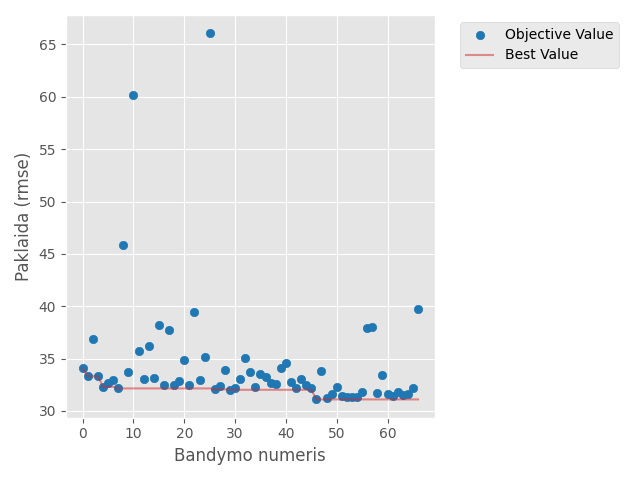

The table this chart was drawn from, first rows:
number, value, datetime_start, datetime_complete, duration, params_batch_size, params_dense_units, params_dropout_0, params_dropout_1, params_dropout_2, params_learning_rate, params_n_lstm_layers, params_time_steps, params_units_0, params_units_1, params_units_2, state
0, 34.07, 2026-05-01 22:47:14.390293, 2026-05-01 22:52:07.326400, 0 days 00:04:52.936107, 16, 128, 0.3379, 0.2201, , 0.00294, 2, 24, 96, 32.0, , COMPLETE
1, 33.31, 2026-05-01 22:52:07.328406, 2026-05-01 22:53:07.117270, 0 days 00:00:59.788864, 32, 80, 0.4129, , , 0.007455, 1, 6, 96, , , COMPLETE
2, 36.84, 2026-05-01 22:53:07.119351, 2026-05-02 00:31:03.725478, 0 days 01:37:56.606127, 16, 96, 0.2772, 0.4709, 0.1875, 0.002817, 3, 168, 64, 224.0, 192.0, COMPLETE
3, 33.32, 2026-05-02 00:31:03.725478, 2026-05-02 00:32:28.369185, 0 days 00:01:24.643707, 64, 128, 0.2963, 0.34, , 0.002281, 2, 6, 96, 160.0, , COMPLETE
4, 32.31, 2026-05-02 00:32:28.370273, 2026-05-02 00:46:28.368193, 0 days 00:13:59.997920, 32, 48, 0.3812, , , 0.00418, 1, 168, 128, , , COMPLETE
5, 32.66, 2026-05-02 00:46:28.368193, 2026-05-02 00:49:09.487641, 0 days 00:02:41.119448, 32, 112, 0.1944, 0.1024, , 0.001398, 2, 6, 192, 160.0, , COMPLETE
6, 32.91, 2026-05-02 00:49:09.488507, 2026-05-02 00:49:49.617335, 0 days 00:00:40.128828, 32, 16, 0.1368, , , 0.005007, 1, 6, 32, , , COMPLETE
7, 32.15, 2026-05-02 00:49:49.618349, 2026-05-02 00:50:52.041122, 0 days 00:01:02.422773, 64, 64, 0.318, , , 0.006729, 1, 12, 96, , , COMPLETE
8, 45.83, 2026-05-02 00:50:52.043130, 2026-05-02 00:54:02.721422, 0 days 00:03:10.678292, 16, 32, 0.208, 0.3242, , 0.009966, 2, 12, 64, 224.0, , COMPLETE
9, 33.68, 2026-05-02 00:54:02.722421, 2026-05-02 00:59:51.235880, 0 days 00:05:48.513459, 16, 128, 0.4693, 0.3397, , 0.002343, 2, 6, 256, 256.0, , COMPLETE
10, 60.15, 2026-05-02 00:59:51.235880, 2026-05-02 01:02:13.068529, 0 days 00:02:21.832649, 64, 64, 0.4934, 0.4827, 0.4601, 0.02699, 3, 12, 192, 32.0, 32.0, COMPLETE
11, 35.76, 2026-05-02 01:02:13.068529, 2026-05-02 01:08:09.663455, 0 days 00:05:56.594926, 64, 48, 0.3907, , , 0.01386, 1, 48, 160, , , COMPLETE
12, 33.07, 2026-05-02 01:08:09.664451, 2026-05-02 01:25:13.177944, 0 days 00:17:03.513493, 64, 64, 0.3662, , , 0.005328, 1, 168, 128, , , COMPLETE
13, 36.19, 2026-05-02 01:25:13.177944, 2026-05-02 01:25:44.887739, 0 days 00:00:31.709795, 32, 48, 0.2497, , , 0.01533, 1, 1, 160, , , COMPLETE
14, 33.17, 2026-05-02 01:25:44.887739, 2026-05-02 01:26:54.993307, 0 days 00:01:10.105568, 64, 80, 0.4331, , , 0.004664, 1, 12, 128, , , COMPLETE
15, 38.18, 2026-05-02 01:26:54.993307, 2026-05-02 02:05:02.933704, 0 days 00:38:07.940397, 32, 32, 0.3401, , , 0.008674, 1, 168, 256, , , COMPLETE
16, 32.47, 2026-05-02 02:05:02.933704, 2026-05-02 02:05:46.086246, 0 days 00:00:43.152542, 64, 48, 0.3217, , , 0.001082, 1, 1, 192, , , COMPLETE
17, 37.77, 2026-05-02 02:05:46.087286, 2026-05-02 02:21:59.742853, 0 days 00:16:13.655567, 32, 96, 0.234, 0.1129, 0.1232, 0.003422, 3, 48, 32, 96.0, 256.0, COMPLETE
18, 32.45, 2026-05-02 02:21:59.743565, 2026-05-02 02:25:15.137695, 0 days 00:03:15.394130, 64, 16, 0.102, 0.2303, , 0.001768, 2, 24, 64, 96.0, , COMPLETE
19, 32.87, 2026-05-02 02:25:15.137695, 2026-05-02 02:26:55.221920, 0 days 00:01:40.084225, 32, 64, 0.4439, , , 0.006917, 1, 12, 128, , , COMPLETE
20, 34.89, 2026-05-02 02:26:55.221920, 2026-05-02 03:14:46.457583, 0 days 00:47:51.235663, 64, 32, 0.3759, , , 0.01262, 1, 168, 224, , , COMPLETE
21, 32.46, 2026-05-02 03:14:46.457583, 2026-05-02 03:18:04.188023, 0 days 00:03:17.730440, 64, 16, 0.1081, 0.2402, , 0.001429, 2, 24, 64, 96.0, , COMPLETE
22, 39.49, 2026-05-02 03:18:04.189020, 2026-05-02 03:23:29.800444, 0 days 00:05:25.611424, 64, 16, 0.2747, 0.1943, 0.463, 0.003898, 3, 24, 96, 96.0, 32.0, COMPLETE
23, 32.96, 2026-05-02 03:23:29.800444, 2026-05-02 03:28:50.715198, 0 days 00:05:20.914754, 64, 48, 0.1488, 0.3988, , 0.001715, 2, 24, 64, 128.0, , COMPLETE
24, 35.11, 2026-05-02 03:28:50.715198, 2026-05-02 03:29:42.998807, 0 days 00:00:52.283609, 64, 32, 0.3136, , , 0.00198, 1, 12, 32, , , COMPLETE
25, 66.07, 2026-05-02 03:29:42.999724, 2026-05-02 03:45:18.880829, 0 days 00:15:35.881105, 32, 80, 0.3477, 0.2669, , 0.0214, 2, 168, 128, 64.0, , COMPLETE
26, 32.06, 2026-05-02 03:45:18.880829, 2026-05-02 03:47:11.740554, 0 days 00:01:52.859725, 64, 64, 0.171, , , 0.004004, 1, 24, 96, , , COMPLETE
27, 32.39, 2026-05-02 03:47:11.742554, 2026-05-02 03:52:22.426352, 0 days 00:05:10.683798, 64, 64, 0.1736, , , 0.006664, 1, 48, 160, , , COMPLETE
28, 33.91, 2026-05-02 03:52:22.427762, 2026-05-02 03:53:19.109411, 0 days 00:00:56.681649, 16, 96, 0.2468, , , 0.004059, 1, 1, 96, , , COMPLETE
29, 32.02, 2026-05-02 03:53:19.109411, 2026-05-02 03:55:54.984087, 0 days 00:02:35.874676, 32, 48, 0.3947, , , 0.002879, 1, 24, 128, , , COMPLETE
30, 32.22, 2026-05-02 03:55:54.986481, 2026-05-02 03:59:00.947769, 0 days 00:03:05.961288, 16, 80, 0.4124, , , 0.003105, 1, 24, 96, , , COMPLETE
31, 33.06, 2026-05-02 03:59:00.947769, 2026-05-02 04:01:32.515979, 0 days 00:02:31.568210, 16, 80, 0.4512, , , 0.00299, 1, 24, 96, , , COMPLETE
32, 35.09, 2026-05-02 04:01:32.515979, 2026-05-02 04:04:33.933595, 0 days 00:03:01.417616, 16, 64, 0.4139, , , 0.002954, 1, 24, 96, , , COMPLETE
33, 33.69, 2026-05-02 04:04:33.933595, 2026-05-02 04:07:00.436193, 0 days 00:02:26.502598, 16, 80, 0.4132, , , 0.006049, 1, 24, 96, , , COMPLETE
34, 32.28, 2026-05-02 04:07:00.437253, 2026-05-02 04:10:46.868681, 0 days 00:03:46.431428, 16, 96, 0.2836, , , 0.002444, 1, 24, 96, , , COMPLETE
35, 33.49, 2026-05-02 04:10:46.868681, 2026-05-02 04:13:54.386615, 0 days 00:03:07.517934, 16, 64, 0.3526, , , 0.008612, 1, 24, 128, , , COMPLETE
36, 33.27, 2026-05-02 04:13:54.386615, 2026-05-02 04:15:39.248795, 0 days 00:01:44.862180, 32, 80, 0.4055, , , 0.003099, 1, 24, 64, , , COMPLETE
37, 32.69, 2026-05-02 04:15:39.250221, 2026-05-02 04:25:10.258943, 0 days 00:09:31.008722, 32, 48, 0.3267, 0.4261, , 0.003649, 2, 24, 160, 192.0, , COMPLETE
38, 32.53, 2026-05-02 04:25:10.259951, 2026-05-02 04:27:28.699300, 0 days 00:02:18.439349, 16, 112, 0.3004, , , 0.004776, 1, 12, 128, , , COMPLETE
39, 34.13, 2026-05-02 04:27:28.700300, 2026-05-02 04:28:52.177076, 0 days 00:01:23.476776, 64, 112, 0.4959, , , 0.00584, 1, 24, 64, , , COMPLETE
40, 34.62, 2026-05-02 04:28:52.178076, 2026-05-02 04:29:43.050679, 0 days 00:00:50.872603, 32, 64, 0.3632, , , 0.01066, 1, 6, 96, , , COMPLETE
41, 32.79, 2026-05-02 04:29:43.051679, 2026-05-02 04:32:15.306691, 0 days 00:02:32.255012, 16, 96, 0.2095, , , 0.002527, 1, 24, 96, , , COMPLETE
42, 32.16, 2026-05-02 04:32:15.306691, 2026-05-02 04:35:51.447417, 0 days 00:03:36.140726, 16, 96, 0.2806, , , 0.002491, 1, 24, 96, , , COMPLETE
43, 33.06, 2026-05-02 04:35:51.447417, 2026-05-02 04:40:01.707469, 0 days 00:04:10.260052, 16, 80, 0.4723, , , 0.00191, 1, 24, 128, , , COMPLETE
44, 32.47, 2026-05-02 04:40:01.708466, 2026-05-02 04:41:55.878839, 0 days 00:01:54.170373, 16, 96, 0.3919, , , 0.002158, 1, 12, 64, , , COMPLETE
45, 32.17, 2026-05-02 04:41:55.879839, 2026-05-02 04:45:34.942598, 0 days 00:03:39.062759, 16, 64, 0.1451, , , 0.004317, 1, 24, 128, , , COMPLETE
46, 31.1, 2026-05-02 04:45:34.943166, 2026-05-02 04:46:41.270436, 0 days 00:01:06.327270, 64, 48, 0.1649, , , 0.004993, 1, 6, 160, , , COMPLETE
47, 33.77, 2026-05-02 04:46:41.272518, 2026-05-02 04:48:45.754034, 0 days 00:02:04.481516, 64, 48, 0.1655, 0.1641, , 0.00779, 2, 6, 160, 256.0, , COMPLETE
48, 31.24, 2026-05-02 04:48:45.754034, 2026-05-02 04:49:57.392415, 0 days 00:01:11.638381, 64, 48, 0.208, , , 0.005133, 1, 6, 192, , , COMPLETE
49, 31.65, 2026-05-02 04:49:57.393408, 2026-05-02 04:51:35.906477, 0 days 00:01:38.513069, 64, 32, 0.1867, , , 0.005161, 1, 6, 224, , , COMPLETE
50, 32.25, 2026-05-02 04:51:35.906477, 2026-05-02 04:54:39.364615, 0 days 00:03:03.458138, 64, 32, 0.1887, 0.3969, , 0.005009, 2, 6, 224, 192.0, , COMPLETE
51, 31.42, 2026-05-02 04:54:39.364615, 2026-05-02 04:56:01.606724, 0 days 00:01:22.242109, 64, 32, 0.2154, , , 0.005711, 1, 6, 224, , , COMPLETE
52, 31.29, 2026-05-02 04:56:01.606724, 2026-05-02 04:57:45.880232, 0 days 00:01:44.273508, 64, 32, 0.2289, , , 0.003461, 1, 6, 224, , , COMPLETE
53, 31.37, 2026-05-02 04:57:45.880232, 2026-05-02 04:59:23.480806, 0 days 00:01:37.600574, 64, 32, 0.2195, , , 0.005759, 1, 6, 224, , , COMPLETE
54, 31.32, 2026-05-02 04:59:23.480806, 2026-05-02 05:00:57.221828, 0 days 00:01:33.741022, 64, 32, 0.2132, , , 0.005522, 1, 6, 224, , , COMPLETE
55, 31.8, 2026-05-02 05:00:57.222826, 2026-05-02 05:02:21.154169, 0 days 00:01:23.931343, 64, 32, 0.2194, , , 0.006069, 1, 6, 192, , , COMPLETE
56, 37.93, 2026-05-02 05:02:21.155169, 2026-05-02 05:03:34.674153, 0 days 00:01:13.518984, 64, 32, 0.2286, , , 0.008084, 1, 6, 224, , , COMPLETE
57, 37.98, 2026-05-02 05:03:34.675151, 2026-05-02 05:04:58.598075, 0 days 00:01:23.922924, 64, 16, 0.2618, , , 0.01037, 1, 6, 256, , , COMPLETE
58, 31.71, 2026-05-02 05:04:58.599071, 2026-05-02 05:05:59.999791, 0 days 00:01:01.400720, 64, 32, 0.2027, , , 0.007052, 1, 6, 192, , , COMPLETE
59, 33.45, 2026-05-02 05:05:59.999791, 2026-05-02 05:08:31.156670, 0 days 00:02:31.156879, 64, 16, 0.1214, 0.2786, 0.3043, 0.00354, 3, 6, 224, 128.0, 128.0, COMPLETE
... 7 more rows
